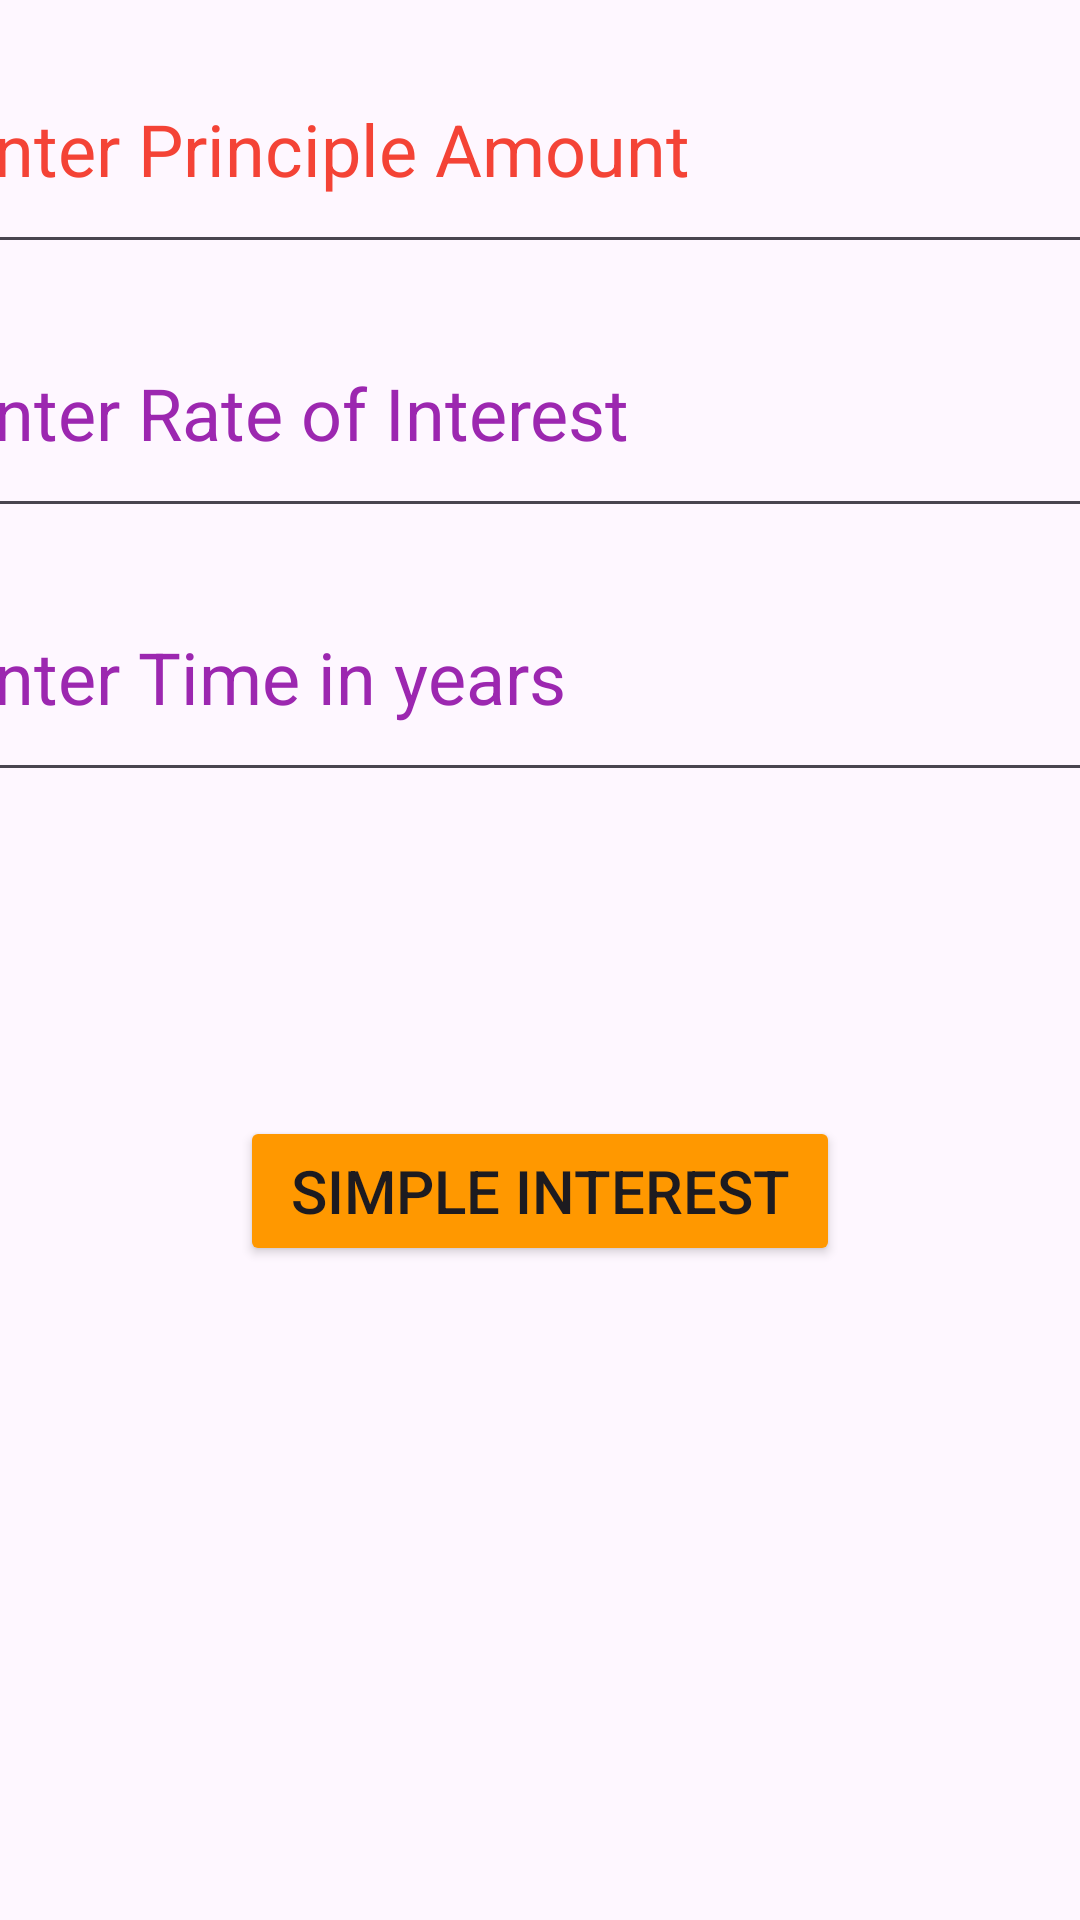

Produce the Android XML layout that renders to this screen, including the resource entries it uses.
<!-- AndroidManifest.xml: application theme Theme.SYBCA -->
<!-- res/layout/lgq2.xml -->
<?xml version="1.0" encoding="utf-8"?>
<androidx.constraintlayout.widget.ConstraintLayout xmlns:android="http://schemas.android.com/apk/res/android"
    xmlns:app="http://schemas.android.com/apk/res-auto"
    xmlns:tools="http://schemas.android.com/tools"
    android:layout_width="match_parent"
    android:layout_height="match_parent">

    <EditText
        android:id="@+id/edt_amt"
        android:layout_width="400dp"
        android:layout_height="80dp"
        android:layout_marginStart="8dp"
        android:layout_marginTop="8dp"
        android:layout_marginEnd="8dp"
        android:ems="10"
        android:hint="Enter Principle Amount"
        android:inputType="number"
        android:textColor="#100F0F"
        android:textColorHint="#F44336"
        android:textSize="24sp"
        app:layout_constraintEnd_toEndOf="parent"
        app:layout_constraintStart_toStartOf="parent"
        app:layout_constraintTop_toTopOf="parent" />

    <EditText
        android:id="@+id/edt_int"
        android:layout_width="400dp"
        android:layout_height="80dp"
        android:layout_marginStart="8dp"
        android:layout_marginTop="8dp"
        android:layout_marginEnd="8dp"
        android:ems="10"
        android:hint="Enter Rate of Interest"
        android:inputType="number"
        android:textColor="#151313"
        android:textColorHint="#9C27B0"
        android:textSize="24sp"
        app:layout_constraintEnd_toEndOf="parent"
        app:layout_constraintStart_toStartOf="parent"
        app:layout_constraintTop_toBottomOf="@+id/edt_amt" />

    <EditText
        android:id="@+id/edt_n"
        android:layout_width="400dp"
        android:layout_height="80dp"
        android:layout_marginStart="8dp"
        android:layout_marginTop="8dp"
        android:layout_marginEnd="8dp"
        android:ems="10"
        android:hint="Enter Time in years"
        android:inputType="number"
        android:textColor="#151313"
        android:textColorHint="#9C27B0"
        android:textSize="24sp"
        app:layout_constraintEnd_toEndOf="parent"
        app:layout_constraintStart_toStartOf="parent"
        app:layout_constraintTop_toBottomOf="@+id/edt_int" />

    <TextView
        android:id="@+id/txt_si"
        android:layout_width="400dp"
        android:layout_height="100dp"
        android:layout_marginStart="8dp"
        android:layout_marginTop="8dp"
        android:layout_marginEnd="8dp"
        android:gravity="center"
        android:textColor="#673AB7"
        android:textSize="34sp"
        android:textStyle="bold|italic"
        app:layout_constraintEnd_toEndOf="parent"
        app:layout_constraintStart_toStartOf="parent"
        app:layout_constraintTop_toBottomOf="@+id/edt_n" />

    <Button
        android:id="@+id/bt_si"
        android:layout_width="200dp"
        android:layout_height="50dp"
        android:backgroundTint="#FF9800"
        android:text="Simple Interest"
        android:textSize="20sp"
        app:layout_constraintEnd_toEndOf="parent"
        app:layout_constraintStart_toStartOf="parent"
        app:layout_constraintTop_toBottomOf="@+id/txt_si" />
</androidx.constraintlayout.widget.ConstraintLayout>
<!-- resources referenced by this layout -->
<resources>
  <style name="Theme.SYBCA" parent="Base.Theme.SYBCA" />
  <style name="Base.Theme.SYBCA" parent="Theme.Material3.DayNight.NoActionBar">
          
          
      </style>
</resources>
